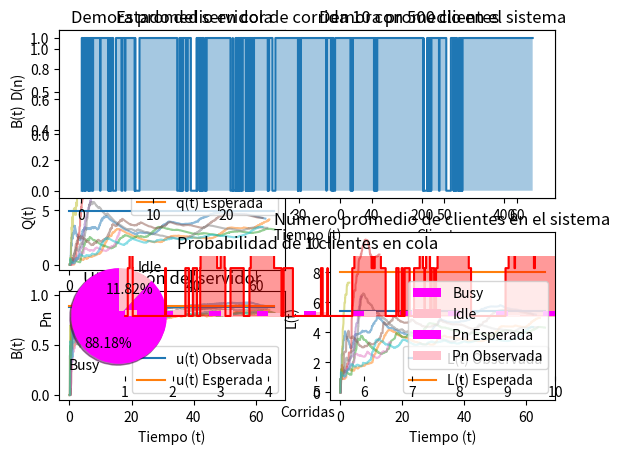

Source code (Python):
import random 
import math 
import matplotlib.pyplot as plt
import statistics as stats
import numpy as np
import collections


util_corridas=[]
avgniq_corridas=[]
avgdel_corridas=[]
w_corridas=[]
l_corridas=[]
pn_corridas=[]
time_corridas=[]
stop2_corridas=[]
deneg_corridas=[]
pn=0
p0=0
repes=10 #define cuantas corridas comparamos
pn_corridas=[] #guarda en cada corrida i cuentas veces hubo cola de longitud n_cli
prob_corridas=[] #guarda la probabilidad en cada corrida i de que haya cola de longitud n_cli



def expon(lambda_):  #procedimiento de tp anterior para calcular num con dist exponencial
    r = random.random()
    esp=1/lambda_
    x = (-esp * math.log(r))
    return x

def init(): #metodo de inicialización de variables
    global time,niq, tlevnt,numcus,totdel,aniq,autil,server,tne,marrvt, qlimit, nevnts, tarrvl, totcus, mservt, busy, idle, avgniq_acum, util_acum, numcus_acum, time_acum, avgdel_acum, server_acum, niq_acum, n_cli, deneg_serv, cont_niq, pn, w_acum, l_acum, pn_corridas

    qlimit=20 #mismo parametro para infinito de los evento 
    
    n_cli= 1 #probabilidad de n cli en cola
    
    tarrvl=[]#[0]*100 #TIEMPO DE ARRIBO DE CLIENTES A COLA. SOLO TIENE LOS TIEMPOS DE LOS QUE ESTÁN EN COLA. trabajado como pila en python con append al final para agregar y pop(0) para quitar el first in

    tne=[0, 0, 0] #TIEMPO DEL SIGUIENTE EVENTO DE TIPO 1 O 2-AGREGAMOS EVENTO 0 PARA USAR DIRECTAMENTE INDICES 1 Y 2

    marrvt, mservt, totcus=8,9,500 #LAMBDA LLEGADA ENTREARRIBOS, MEDIA(mu) TIEMPO DE SERVICIO, TOTAL DE DEMORAS DE CLIENTES P QUE FINALICE EL SISTEMA

    nevnts=2 #NUMERO DE TIPOS DE EVENTOS
    busy=1 
    idle=0 
    time_acum=[]
    util_acum=[]
    avgniq_acum=[]
    numcus_acum=[]
    avgdel_acum=[]
    w_acum=[]
    l_acum=[]
    niq_acum=[]
    server_acum=[]
    
    cont_niq=[0]*qlimit #arreglo que acumula en cada i las veces que tengo i cli en cola
    time=0
    niq=0 #NUMERO DE CLIENTES ACTUALMENTE EN COLA
    tlevnt=0 #TIEMPO DEL ULTIMO EVENTO
    numcus=0 # CLIENTES QUE COMPLETARON DEMORA
    totdel=0 #TOTAL DE DEMORAS COMPLETADAS
    aniq=0 #AREA DEBAJO DE Q(T)
    autil=0 #AREA DEBAJO DE B(T)
    deneg_serv=0
    server=idle
    t=time + expon(marrvt)
    tne[1]= t #inicializo los tiempos de cada tipo de evento
    tne[2]=10**30
    
    print (tne[0],' ',tne[1], ' ', tne[2])

def timing():
    global mintne, next_, tne, time,nevnts
    mintne= 10**29 #MINIMO TIEMPO DEL SIGUIENTE EVENTO
    next_ = 0 #Next almacena 0 si no hay otro evento, o 1 o 2 dependiendo el mintne. si es 0, pasa por el if de lista de eventos vacíos
    stop=0
    for i in range(1,nevnts+1):
        if (tne[i]<mintne):
            mintne=tne[i]
            next_= i
    if (next_ == 0): #verifico que lista de eventos no esté vacía
        print('Lista vacia en tiempo{0}'.format(time))
        stop=1
    
    if (stop==0): time = mintne #linea que se ejecuta si la lista de eventos no está vacía. no tiene que irse acumulando (ver h en arrive)
    return stop

def arrive():
    global tne, time, marrvt, server, delay, totdel, numcus, mservt, niq
    h=time + expon(marrvt) #time es el reloj, a ese tiempo le sumo un tiempo exponencial de siguiente evento llegada. por eso el reloj no se acumula, ya se acumula acá en cada arrival o en departure
    tne[1]=h
    stop2=0
    #print ('tiempo de los siguientes eventos',tne[0],' ',tne[1], ' ', tne[2])
    if (server == busy): #mientras el servidor está ocupado no actualizo el tiempo de departure
        niq=niq+1 #nro clientes en cola
        if(niq >= qlimit):
            print('Error. No se aceptan más clientes en cola. Tiempo: ', time)
            stop2=1
        a=time
        tarrvl.append(a) #guardo en los tiempos de arribos el tiempo de este cliente. tarrvl[niq-1]= a, otra opcion, niq-1 así guarda desde posicion 0. podría ser con append 
        #print('Servidor ocupado. Tiempos de proximos arrivos en cola tamaño {0}: {1}'.format(niq, tarrvl))
    else:
        delay=0 #esta linea y la siguiente están sólo para entender mejor el programa pero no modifican nada
        totdel= totdel + delay
        numcus=numcus+1 #nº de clientes que completaron demora
        server=busy
        c=time + expon(mservt) #igual que h. le defino la demora que tendrá este cliente
        tne[2]=c
    #print ('tiempo sgtes eventos 2:', tne[0],' ',tne[1], ' ', tne[2]) 
    return stop2

def depart():
    global niq,server,tne,totdel,delay,tarrvl,numcus,mservt
    #print("Clientes en cola: ", niq)
    if (niq==0): #no hay clientes en cola
        server =idle
        tne[2]=10**30
        #print ('sin clientes en cola. tiempo de los siguientes eventos',tne[0],' ',tne[1], ' ', tne[2])
    else:
        niq=niq-1
        prox_cli_cola=tarrvl.pop(0)
        delay = time - prox_cli_cola #sumo la demora del 1er cliente q entró a la cola cuyo tiempo en tarravl guardamos en 0 (niq-1). tarrvl[1]
        totdel=totdel + delay
        #print('Clientes en cola {0}. demora: {1}, tiempo arrival[0]: {2}'.format(niq, delay, prox_cli_cola))
        numcus=numcus+1
        l=time + expon(mservt)
        tne[2]= l
        #print('Tiempos proximos de arrivos en cola: ', tarrvl) 
        #print('tiempo sgtes eventos 2:', tne[0],' ',tne[1], ' ', tne[2])

def report():
    global avgdel, avgniq,numcus,time,aniq,totdel,autil,util, w, l, pn, p0, cont_niq, pn_corridas, n_corrida
    avgdel=totdel/numcus
    avgniq=aniq/time 
    util=autil/time
    w = avgdel + (1/mservt)
    l = marrvt * w    
    util_corridas.append(util)
    avgdel_corridas.append(avgdel)
    avgniq_corridas.append(avgniq)
    w_corridas.append(w)
    l_corridas.append(l)
    time_corridas.append(time)
    pn_corridas.append(cont_niq[n_cli])
    prob_corridas.append(cont_niq[n_cli]/(sum(cont_niq)))
    print('Cantidad de clientes que completaron demora: ', numcus) #para verificar
    print('Demora promedio del cliente en cola: {0}'.format(avgdel))
    print('Numero promedio del cliente en cola: {0}'.format(avgniq))
    print('Utilizacion del Servidor: {0}'.format(util))
    print('Demora promedio de clientes en sistema: {0}'.format(w))
    print('Número promedio de clientes en sistema: {0}'.format(l))
    print('Probabilidad de {0} clientes en el sistema: {1}'.format(n_cli, pn))
    print('Tiempo que finaliza la simulacion: {0}'.format(time))
    print('Cantidad de veces que la cola tuvo (i) tamaño: ', cont_niq)
    print('Cantidad de veces que la cola tuvo tamaño {0}: {1}'.format(n_cli, cont_niq[n_cli]))   

def uptavg():
    global tsle, time, tlevnt, niq, aniq, autil, server, totdel, numcus, avgdel_acum, server_acum, niq_acum, cont_niq
    tsle = time - tlevnt #tiempo desde el ultimo evento 
    tlevnt=time
    avgniq_acum.append(aniq/time) #seria hacer el report en cada vuelta
    util_acum.append(autil/time)#seria hacer el report en cada vuelta
    if(numcus==0): 
        avgdel_acum.append(0)
        w_acum.append(0)
        l_acum.append(0)
    
    if(numcus!=0): 
        avgdel_acum.append(totdel/numcus) #avgdel
        w_acum.append( (totdel/numcus) + (1/mservt)) #w
        l_acum.append(marrvt * ( (totdel/numcus) + (1/mservt))) 

    numcus_acum.append(numcus)
    time_acum.append(time)
    server_acum.append(server)
    niq_acum.append(niq)
    aniq = aniq+(niq*tsle)
    autil = autil+ (server*tsle)
    cont_niq[niq]=cont_niq[niq]+1 




for i in range(0, repes):
    global n_corrida
    n_corrida=i
    init()  
    print ("Tiempo medio entre arrivos(minutos): ",marrvt,'//Tiempo medio de servicio(minutos): ', mservt,'//Número de demoras de clientes p finalizar: ', totcus)
    while(numcus<totcus): #verifico que no pase el límite fijado
        stop= timing()
        if (stop==0): #cola de eventos NO vacía
            uptavg()
            if (next_==1):
                #print('ARRIVE ')
                stop2=arrive()
                if(stop2==1): break
            elif(next_==2):
                #print('DEPART')
                depart()
        elif(stop==1): #cola de eventos vacía
            break
    stop2_corridas.append(stop2)
    report()

    plt.subplot(321)
    plt.plot(numcus_acum, avgdel_acum, alpha=0.5)
    plt.subplot(323)
    plt.plot(time_acum, avgniq_acum, alpha=0.5)
    plt.subplot(325)
    plt.plot(time_acum, util_acum, alpha=0.5)
    plt.subplot(222)
    plt.plot(numcus_acum, w_acum, alpha=0.5)
    plt.subplot(224)
    plt.plot(time_acum, l_acum, alpha=0.5)


#PROMEDIO DE PROMEDIOS

#valores teóricos
ro= marrvt/mservt #u(n) utilización del servidor
p=ro
lq= (ro**2)/(1-ro) #q(n) promedio de clientes en cola (longitud)
wq= lq/marrvt #d(n) demora (tiempo) promedio de clientes en cola
w_esp= wq + (1/mservt)# tiempo promedio de demora en sistema
l_esp= marrvt*w_esp # numero promedio de cli en sistema
p0 = 1 - ro
pn = (ro)**n_cli *p0 #probabilidad de n cli en sistema
if (qlimit <= 100): deneg_serv = 1 - sum((ro)**i * p0 for i in range (0, qlimit)) # probabilidad de denegación de servicio

porc=np.mean(util_corridas)*100
print ("\nPROMEDIO DE PROMEDIOS: \nDemora promedio en cola Wq observada: ",np.mean(avgdel_corridas),
    '\nDemora promedio en cola Wq esperada: ',wq,
    '\nLongitud promedio en cola Lq observada: ', np.mean(avgniq_corridas),
    '\nLongitud promedio en cola Lq esperada: ', lq,
    '\nUtilización del servidor u(n) observada : %.2f ' % (porc), '%', 
    '\nUtilización del servidor u(n) esperada: %.2f ' % (ro*100), '%', 
    '\nDemora promedio en el sistema W observada: ', np.mean(w_corridas), 
    '\nDemora promedio en el sistema W esperada: ', w_esp, 
    '\nNúmero promedio de clientes en el sistema L observada: ', np.mean(l_corridas), 
    '\nNúmero promedio de clientes en el sistema L esperada: ', l_esp, 
    '\nProbabilidad promedio observada de {0} clientes en sistema: {1}'.format(n_cli, sum(prob_corridas)/repes), 
    '\nProbabilidad promedio esperada de {0} clientes en sistema: {1}'.format(n_cli, pn),
    '\nProbabilidad promedio observada de denegación de servicio: ', (sum(stop2_corridas))/repes,
    '\nProbabilidad promedio esperada de denegación de servicio: ', deneg_serv)
    

#print('Corridas en las cuales se denegó (1) o no (0) el servicio: ', stop2_corridas)
#print('Cantidad de veces que la cola tuvo (i) tamaño: ', cont_niq)
#print('Cantidad de veces que la cola tuvo {0} tamaño en i corrida: {1}'.format(n_cli, pn_corridas))
#print('Probabilidad observada de cola de longitud {0} en cada corrida i: {1}'.format(n_cli, prob_corridas))

#GRÁFICAS
#1
x1=range(0, totcus)  
plt.subplot(321)
plt.plot(x1, [np.mean(avgdel_corridas) for i in x1], label="d(n) Observada")
plt.plot(x1, [wq for i in x1], label="d(n) Esperada")#por calcu
plt.xlabel("Clientes")
plt.ylabel("D(n)")
plt.title("Demora promedio en cola")
plt.legend()

x=range(0, round(max(time_corridas))+1)
plt.subplot(323)
plt.plot(x, [np.mean(avgniq_corridas) for i in x], label="q(t) Observada")
plt.plot(x, [lq for i in x], label="q(t) Esperada")
plt.xlabel("Tiempo (t)")
plt.ylabel("Q(t)")
plt.title("Longitud promedio de la cola")
plt.legend()

plt.subplot(325)
plt.plot(x, [np.mean(util_corridas) for i in x], label="u(t) Observada")
plt.plot(x, [p for i in x], label="u(t) Esperada")
plt.xlabel("Tiempo (t)")
plt.ylabel("B(t)")
plt.title("Utilización del servidor")
plt.legend()

x1=range(0, totcus)  
plt.subplot(222)
plt.plot(x1, [np.mean(w_corridas) for i in x1], label="w(n) Observada")
plt.plot(x1, [w_esp for i in x1], label="w(n) Esperada")#por calcu
plt.xlabel("Clientes")
plt.ylabel("W(n)")
plt.title("Demora promedio en el sistema")
plt.legend()

plt.subplot(224)
plt.plot(x, [np.mean(l_corridas) for i in x], label="L(t) Observada")
plt.plot(x, [l_esp for i in x], label="L(t) Esperada")
plt.xlabel("Tiempo (t)")
plt.ylabel("L(t)")
plt.title("Número promedio de clientes en el sistema")
plt.legend()
plt.show()

#2
plt.subplot(211)
plt.step(time_acum, server_acum)
plt.fill_between(time_acum,server_acum, step="pre", alpha=0.4)
plt.title("Estado del servidor de corrida {0} con {1} clientes".format(i+1, totcus))
plt.xlabel("Tiempo (t)")
plt.ylabel("B(t)")

plt.subplot(212)
plt.step(time_acum, niq_acum, color="r")
plt.fill_between(time_acum,niq_acum, step="pre", alpha=0.4, color='r')
plt.title("Variación de la longitud de la cola de corrida {0} con {1} clientes".format(i+1, totcus))
plt.xlabel("Tiempo (t)")
plt.ylabel("Q(t)")
plt.show()

#3
plt.pie([porc, 100-porc], labels=['Busy', 'Idle'], autopct='%.2f%%', shadow=True, startangle=90, colors=['magenta', 'pink'])
plt.title("Utilización del servidor")
plt.show()

#4
X = np.arange(repes)
plt.bar(X + 0.00, pn, color = "magenta", width = 0.25, label='Pn Esperada')
plt.bar(X + 0.25, prob_corridas, color = "pink", width = 0.25, label='Pn Observada')
plt.xticks(X+0.12, ["1","2","3","4", "5", "6", "7", "8", "9", "10"])
plt.title('Probabilidad de {0} clientes en cola'.format(n_cli))
plt.ylabel('Pn')
plt.xlabel('Corridas')
plt.legend()
plt.show()
